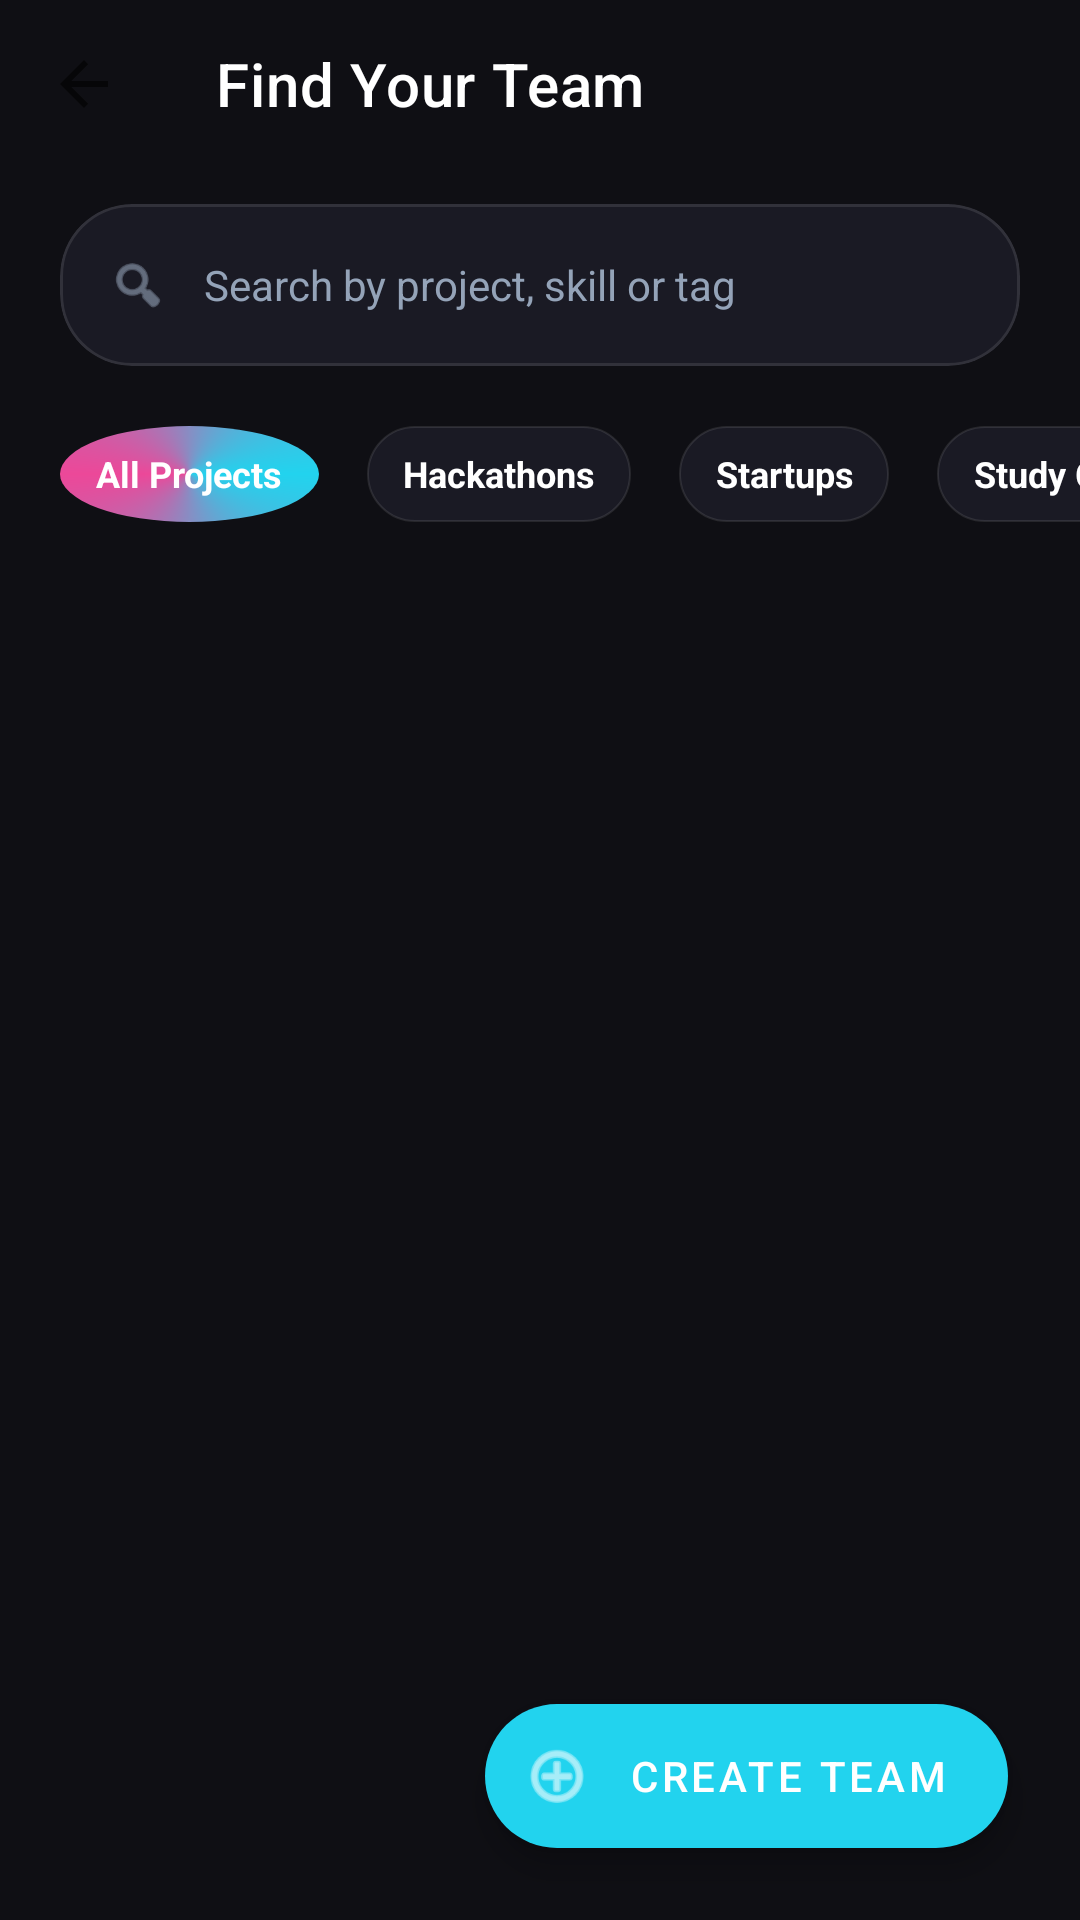

Reconstruct the res/layout file that produces this screen, plus the resources it refers to.
<!-- AndroidManifest.xml: application theme Theme.UniLink -->
<!-- res/layout/activity_find_team.xml -->
<?xml version="1.0" encoding="utf-8"?>

<androidx.constraintlayout.widget.ConstraintLayout xmlns:android="http://schemas.android.com/apk/res/android"
    xmlns:app="http://schemas.android.com/apk/res-auto"
    android:layout_width="match_parent"
    android:layout_height="match_parent"
    android:background="@drawable/bg_animated_mesh">

    <androidx.appcompat.widget.Toolbar
        android:id="@+id/toolbar"
        android:layout_width="match_parent"
        android:layout_height="?attr/actionBarSize"
        app:navigationIcon="?attr/homeAsUpIndicator"
        app:navigationIconTint="@color/white"
        app:title="Find Your Team"
        app:titleTextColor="@color/white"
        app:layout_constraintTop_toTopOf="parent" />

    
    <com.google.android.material.card.MaterialCardView
        android:id="@+id/cardSearch"
        style="@style/GlassCard"
        android:layout_width="match_parent"
        android:layout_height="54dp"
        android:layout_marginHorizontal="20dp"
        android:layout_marginTop="12dp"
        app:layout_constraintTop_toBottomOf="@id/toolbar">

        <LinearLayout
            android:layout_width="match_parent"
            android:layout_height="match_parent"
            android:gravity="center_vertical"
            android:paddingHorizontal="16dp">

            <ImageView
                android:layout_width="20dp"
                android:layout_height="20dp"
                android:src="@android:drawable/ic_menu_search"
                app:tint="@color/text_grey" />

            <EditText
                android:id="@+id/etSearchTeam"
                android:layout_width="match_parent"
                android:layout_height="match_parent"
                android:background="@null"
                android:hint="Search by project, skill or tag"
                android:paddingStart="12dp"
                android:textColor="@color/white"
                android:textColorHint="@color/text_grey"
                android:textSize="14sp"
                android:textCursorDrawable="@null" />
        </LinearLayout>
    </com.google.android.material.card.MaterialCardView>

    
    <HorizontalScrollView
        android:id="@+id/scrollCategories"
        android:layout_width="match_parent"
        android:layout_height="wrap_content"
        android:layout_marginTop="20dp"
        android:clipToPadding="false"
        android:paddingHorizontal="20dp"
        android:scrollbars="none"
        app:layout_constraintTop_toBottomOf="@id/cardSearch">

        <LinearLayout
            android:layout_width="wrap_content"
            android:layout_height="wrap_content"
            android:orientation="horizontal">

            <TextView
                android:id="@+id/catAll"
                style="@style/QuickActionItem"
                android:background="@drawable/bg_neon_ring"
                android:text="All Projects" />

            <TextView
                android:id="@+id/catHackathon"
                style="@style/QuickActionItem"
                android:layout_marginStart="8dp"
                android:text="Hackathons" />

            <TextView
                android:id="@+id/catStartup"
                style="@style/QuickActionItem"
                android:layout_marginStart="8dp"
                android:text="Startups" />

            <TextView
                android:id="@+id/catStudy"
                style="@style/QuickActionItem"
                android:layout_marginStart="8dp"
                android:text="Study Groups" />

        </LinearLayout>
    </HorizontalScrollView>

    <androidx.recyclerview.widget.RecyclerView
        android:id="@+id/rvTeams"
        android:layout_width="match_parent"
        android:layout_height="0dp"
        android:layout_marginTop="16dp"
        android:clipToPadding="false"
        android:paddingBottom="40dp"
        app:layoutManager="androidx.recyclerview.widget.LinearLayoutManager"
        app:layout_constraintBottom_toBottomOf="parent"
        app:layout_constraintTop_toBottomOf="@id/scrollCategories" />

    <ProgressBar
        android:id="@+id/progressBar"
        android:layout_width="wrap_content"
        android:layout_height="wrap_content"
        android:visibility="gone"
        app:layout_constraintBottom_toBottomOf="parent"
        app:layout_constraintEnd_toEndOf="parent"
        app:layout_constraintStart_toStartOf="parent"
        app:layout_constraintTop_toTopOf="parent" />

    <com.google.android.material.floatingactionbutton.ExtendedFloatingActionButton
        android:id="@+id/fabCreateTeam"
        android:layout_width="wrap_content"
        android:layout_height="wrap_content"
        android:layout_margin="24dp"
        android:text="Create Team"
        android:textColor="@color/white"
        app:icon="@android:drawable/ic_menu_add"
        app:iconTint="@color/white"
        app:backgroundTint="@color/cyan_brand"
        app:layout_constraintBottom_toBottomOf="parent"
        app:layout_constraintEnd_toEndOf="parent" />

</androidx.constraintlayout.widget.ConstraintLayout>
<!-- resources referenced by this layout -->
<resources>
  <color name="cyan_brand">#22D3EE</color>
  <color name="text_grey">#94A3B8</color>
  <color name="white">#FFFFFF</color>
  <!-- drawable bg_neon_ring (drawable) -->
  <?xml version="1.0" encoding="utf-8"?>
  
  <shape xmlns:android="http://schemas.android.com/apk/res/android"
      android:shape="oval">
      <gradient
          android:type="sweep"
          android:startColor="@color/neon_cyan"
          android:centerColor="@color/neon_pink"
          android:endColor="@color/neon_cyan" />
      <padding
          android:left="2dp"
          android:top="2dp"
          android:right="2dp"
          android:bottom="2dp" />
  </shape>
  <style name="GlassCard" parent="Widget.MaterialComponents.CardView">
          <item name="cardBackgroundColor">@color/bg_card</item>
          <item name="cardElevation">0dp</item>
          <item name="cardCornerRadius">24dp</item>
          <item name="strokeColor">@color/glass_border</item>
          <item name="strokeWidth">1dp</item>
      </style>
  <style name="QuickActionItem">
          <item name="android:layout_width">wrap_content</item>
          <item name="android:layout_height">32dp</item>
          <item name="android:layout_marginEnd">8dp</item>
          <item name="android:background">@drawable/bg_quick_action</item>
          <item name="android:gravity">center</item>
          <item name="android:paddingLeft">12dp</item>
          <item name="android:paddingRight">12dp</item>
          <item name="android:textColor">?attr/textPrimaryColor</item>
          <item name="android:textSize">12sp</item>
          <item name="android:textStyle">bold</item>
          <item name="android:clickable">true</item>
          <item name="android:focusable">true</item>
      </style>
  <style name="Theme.UniLink" parent="Theme.MaterialComponents.DayNight.NoActionBar">
          <item name="colorPrimary">@color/cyan_brand</item>
          <item name="colorPrimaryVariant">@color/bg_dark</item>
          <item name="colorOnPrimary">@color/bg_dark</item>
          <item name="colorSecondary">@color/pink_brand</item>
          <item name="colorOnSecondary">@color/white</item>
          <item name="android:statusBarColor">@color/bg_dark</item>
          <item name="android:windowBackground">@color/bg_dark</item>
  
          
          <item name="appBackgroundColor">@color/bg_dark</item>
          <item name="cardBackgroundColor">@color/bg_card</item>
          <item name="textPrimaryColor">@color/text_white</item>
          <item name="textSecondaryColor">@color/text_grey</item>
          <item name="accentColor">@color/neon_cyan</item>
          <item name="borderStrokeColor">@color/glass_border</item>
          <item name="inputBackgroundColor">@color/bg_card</item>
          <item name="bottomNavBackground">#16161E</item>
  
          <item name="editTextColor">@color/white</item>
          <item name="android:editTextColor">@color/white</item>
          <item name="android:textColorPrimary">@color/white</item>
      </style>
  <color name="neon_cyan">#22D3EE</color>
  <color name="neon_pink">#EC4899</color>
  <color name="bg_card">#1A1A24</color>
  <color name="glass_border">#1AFFFFFF</color>
  <!-- drawable bg_quick_action (drawable) -->
  <?xml version="1.0" encoding="utf-8"?>
  
  <shape xmlns:android="http://schemas.android.com/apk/res/android">
      <solid android:color="@color/bg_card" />
      <corners android:radius="16dp" />
      <stroke android:width="0.5dp" android:color="@color/glass_border" />
  </shape>
  <color name="bg_dark">#0F0F14</color>
  <color name="pink_brand">#EC4899</color>
  <color name="text_white">#FFFFFF</color>
</resources>
